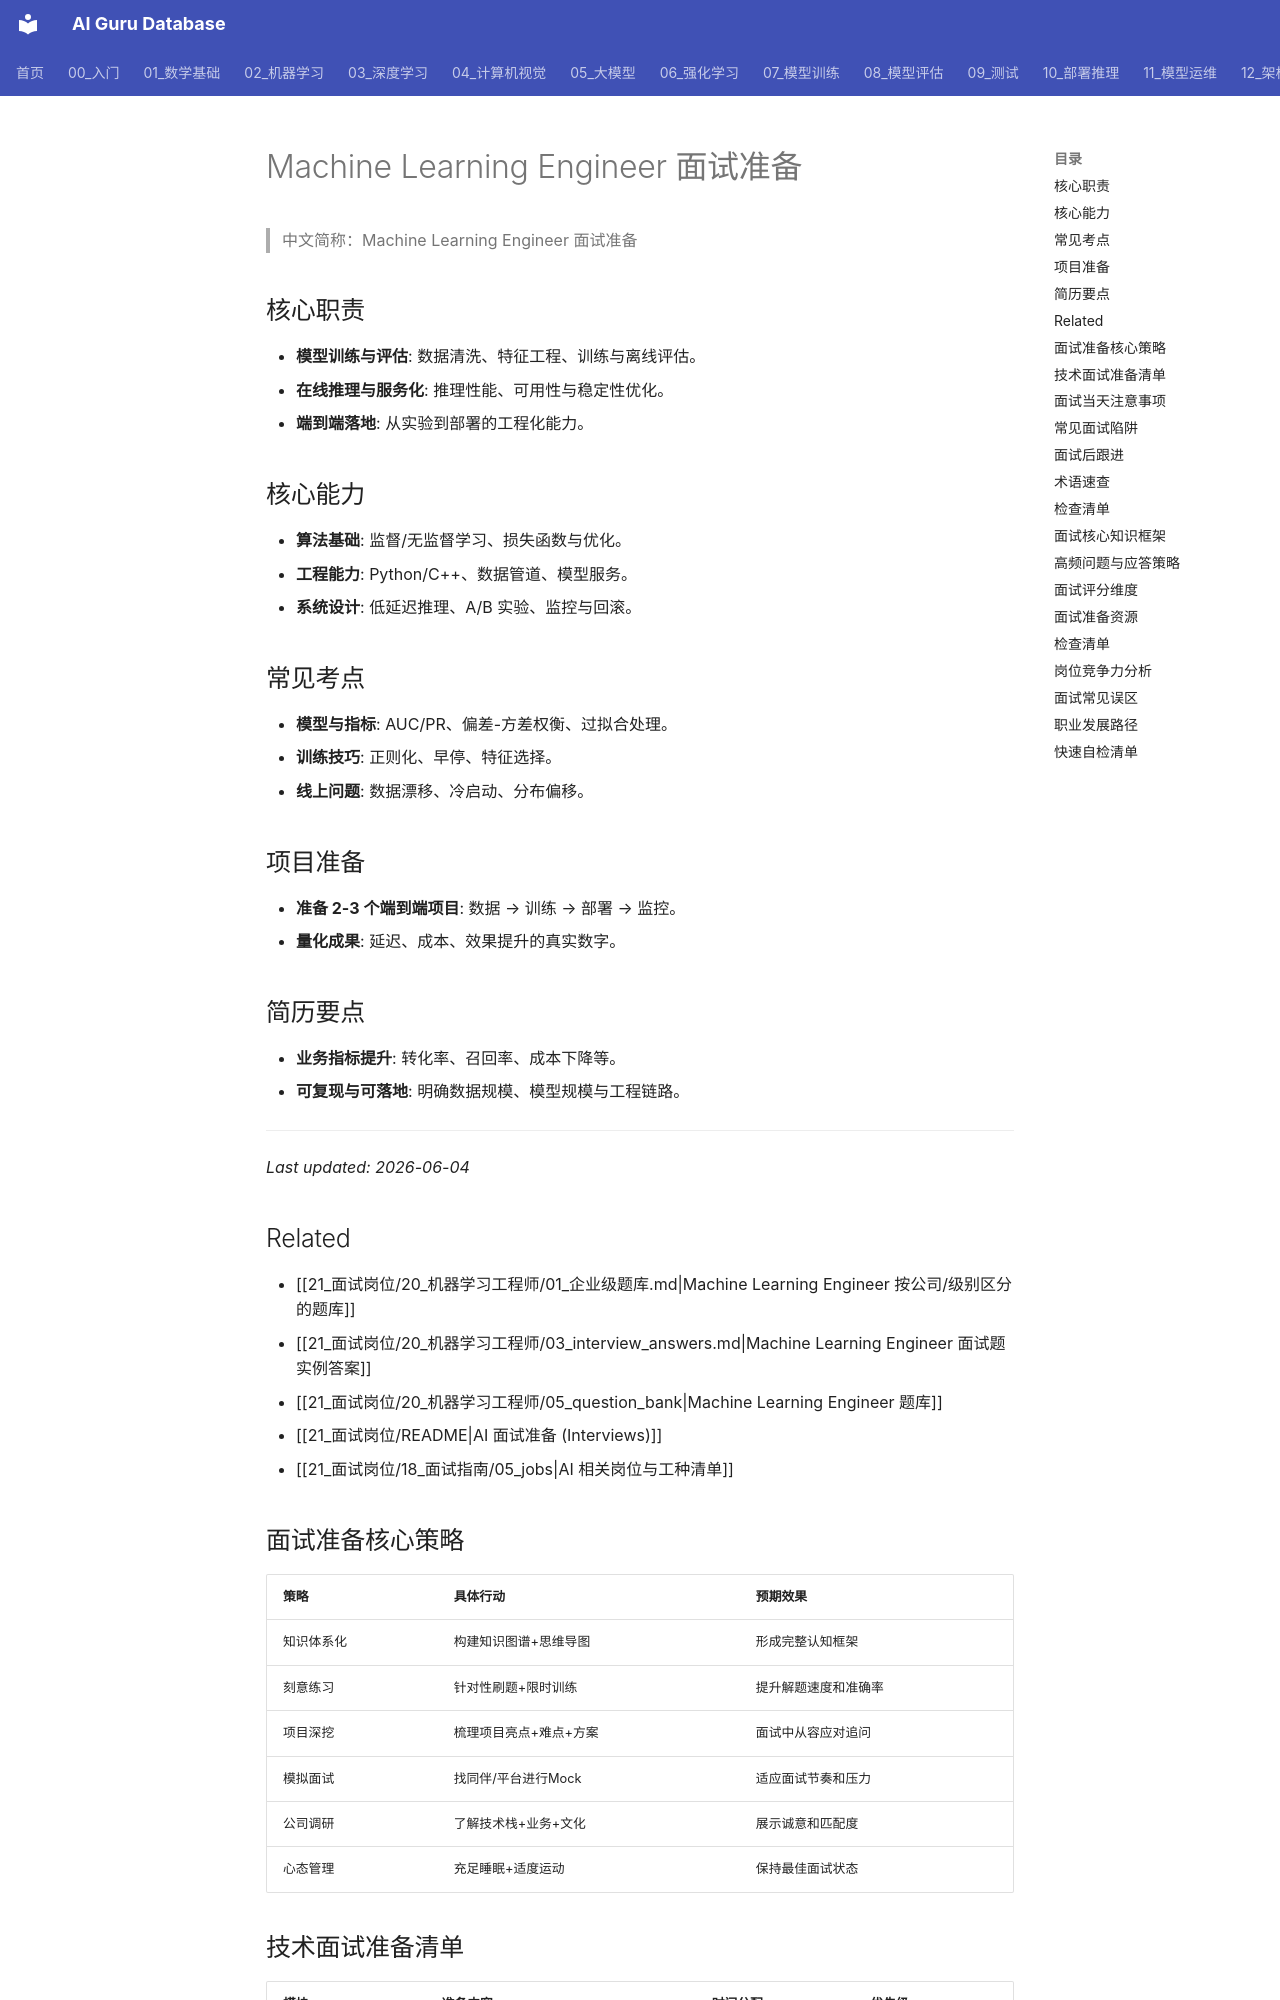

repository: ai-guru-global/ai-guru-database · page: 21_面试岗位/20_机器学习工程师/04_interview_preparing/index.html · generator: mkdocs

---
title: Machine Learning Engineer 面试准备
category: 21-interviews-machine-learning-engineer
tags: ["interviews", "career", "experience", "practitioners"]
summary: "**模型训练与评估**: 数据清洗、特征工程、训练与离线评估。"
created: 2026-05-31
updated: 2026-06-04
tier: supporting
aliases:
  - "Interview Preparing"
  - "interview preparing"
  - interview_preparing
sources: []

name_zh: "Machine Learning Engineer 面试准备"
---
# Machine Learning Engineer 面试准备

> 中文简称：Machine Learning Engineer 面试准备

## 核心职责
- **模型训练与评估**: 数据清洗、特征工程、训练与离线评估。
- **在线推理与服务化**: 推理性能、可用性与稳定性优化。
- **端到端落地**: 从实验到部署的工程化能力。

## 核心能力
- **算法基础**: 监督/无监督学习、损失函数与优化。
- **工程能力**: Python/C++、数据管道、模型服务。
- **系统设计**: 低延迟推理、A/B 实验、监控与回滚。

## 常见考点
- **模型与指标**: AUC/PR、偏差-方差权衡、过拟合处理。
- **训练技巧**: 正则化、早停、特征选择。
- **线上问题**: 数据漂移、冷启动、分布偏移。

## 项目准备
- **准备 2-3 个端到端项目**: 数据 → 训练 → 部署 → 监控。
- **量化成果**: 延迟、成本、效果提升的真实数字。

## 简历要点
- **业务指标提升**: 转化率、召回率、成本下降等。
- **可复现与可落地**: 明确数据规模、模型规模与工程链路。

---
*Last updated: 2026-06-04*

## Related

- [[21_面试岗位/20_机器学习工程师/01_企业级题库.md|Machine Learning Engineer 按公司/级别区分的题库]]
- [[21_面试岗位/20_机器学习工程师/03_interview_answers.md|Machine Learning Engineer 面试题实例答案]]
- [[21_面试岗位/20_机器学习工程师/05_question_bank|Machine Learning Engineer 题库]]
- [[21_面试岗位/README|AI 面试准备 (Interviews)]]
- [[21_面试岗位/18_面试指南/05_jobs|AI 相关岗位与工种清单]]
